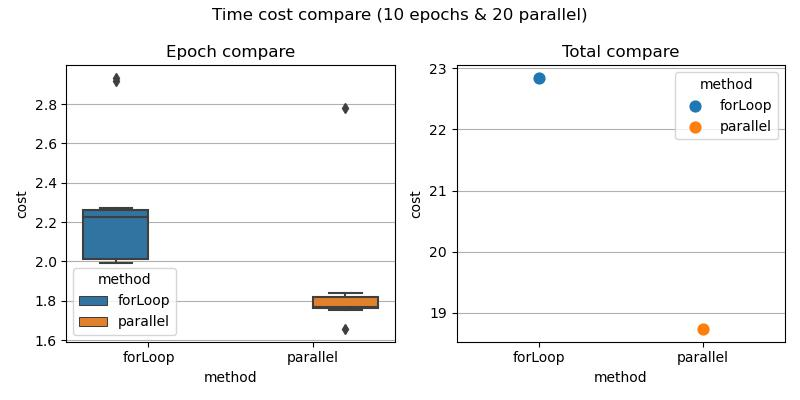

The data file committed next to this chart (first rows):
, cost, name, method, type, parallel
0, 2.92, epoch-0, forLoop, epoch, 20
1, 2.933, epoch-1, forLoop, epoch, 20
2, 2.237, epoch-2, forLoop, epoch, 20
3, 2.006, epoch-3, forLoop, epoch, 20
4, 2.229, epoch-4, forLoop, epoch, 20
5, 2.009, epoch-5, forLoop, epoch, 20
6, 2.273, epoch-6, forLoop, epoch, 20
7, 1.992, epoch-7, forLoop, epoch, 20
8, 2.223, epoch-8, forLoop, epoch, 20
9, 2.014, epoch-9, forLoop, epoch, 20
10, 22.84, total, forLoop, total, 20
11, 2.781, epoch-0, parallel, epoch, 20
12, 1.655, epoch-1, parallel, epoch, 20
13, 1.822, epoch-2, parallel, epoch, 20
14, 1.77, epoch-3, parallel, epoch, 20
15, 1.838, epoch-4, parallel, epoch, 20
16, 1.763, epoch-5, parallel, epoch, 20
17, 1.762, epoch-6, parallel, epoch, 20
18, 1.766, epoch-7, parallel, epoch, 20
19, 1.815, epoch-8, parallel, epoch, 20
20, 1.752, epoch-9, parallel, epoch, 20
21, 18.73, total, parallel, total, 20
